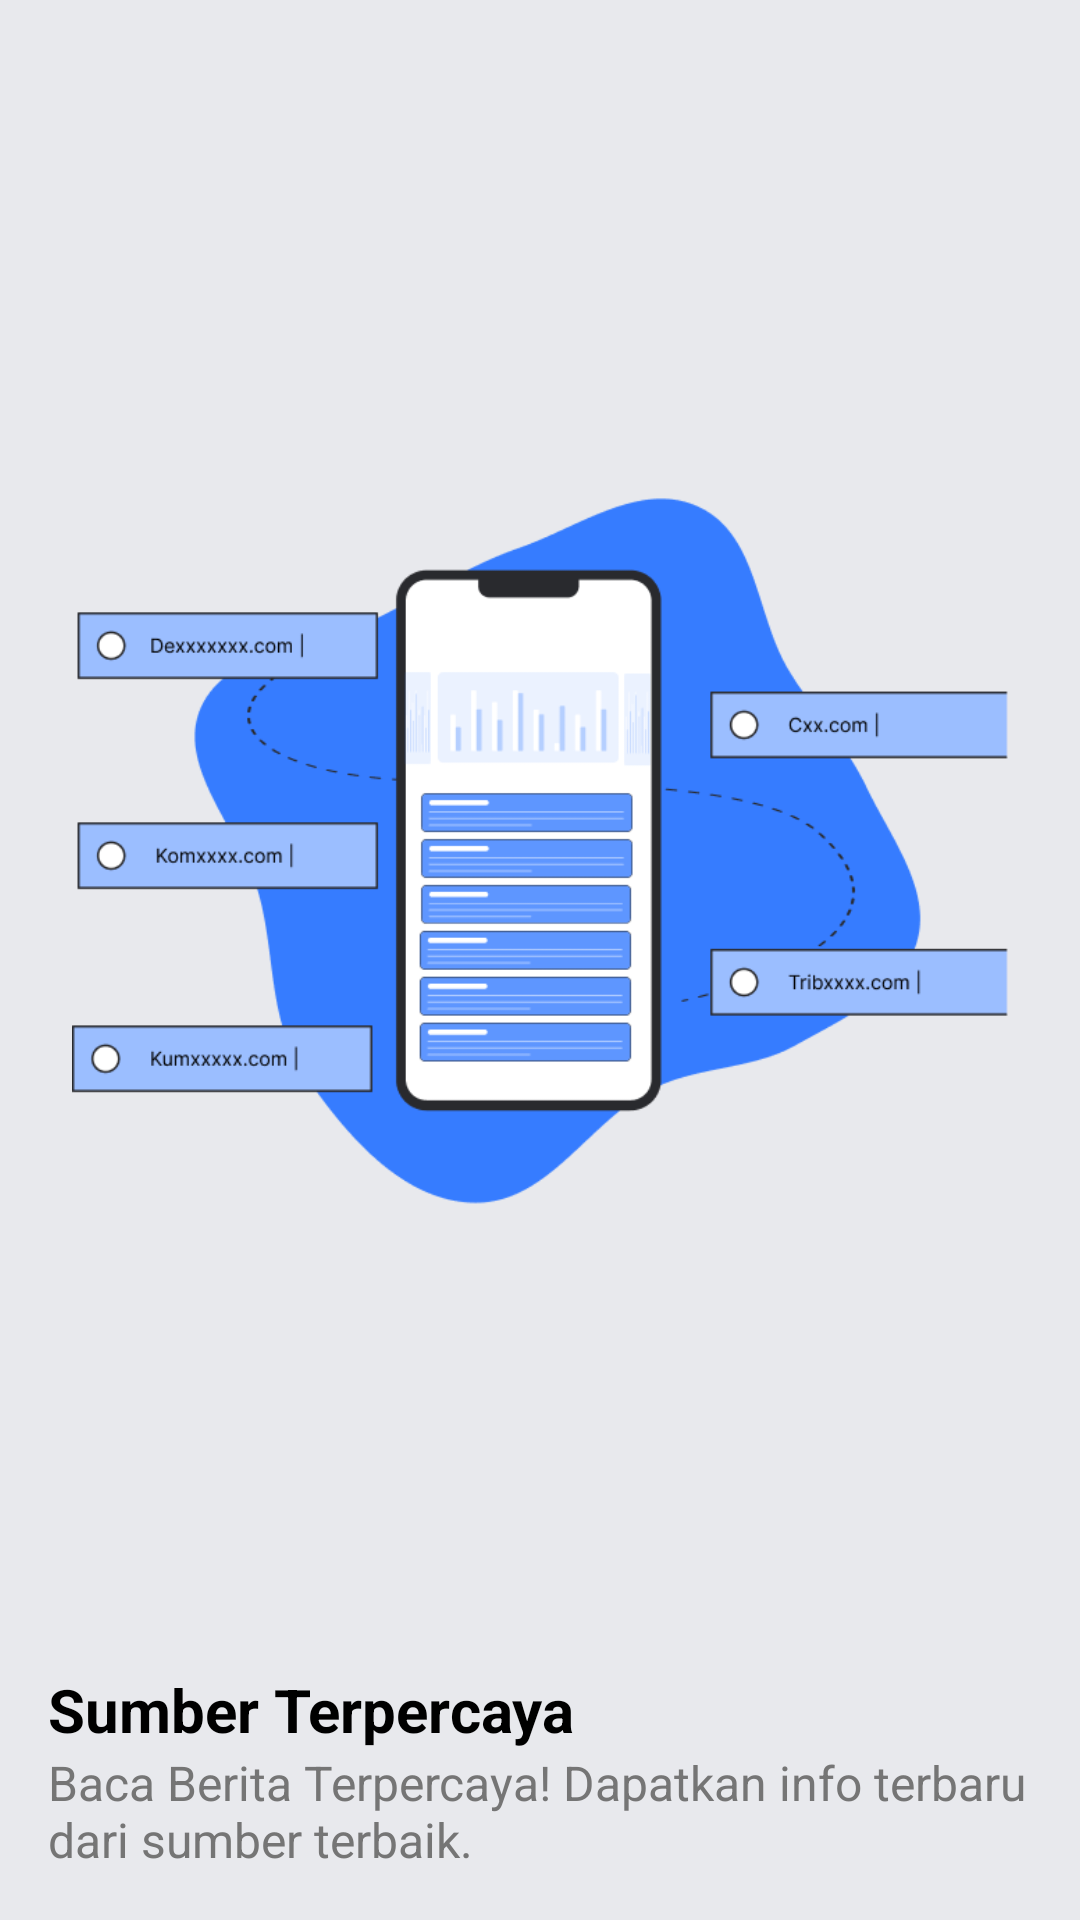

Write the Android layout XML for this screen, with the resource values it uses.
<!-- AndroidManifest.xml: application theme Theme.AdaApaIndonesia -->
<!-- res/layout/fragment_on_boarding_three.xml -->
<?xml version="1.0" encoding="utf-8"?>
<FrameLayout xmlns:android="http://schemas.android.com/apk/res/android"
    xmlns:app="http://schemas.android.com/apk/res-auto"
    xmlns:tools="http://schemas.android.com/tools"
    android:layout_width="match_parent"
    android:layout_height="match_parent"
    android:background="@color/blue_and_white"
    tools:context=".view.onboarding.OnBoardingThreeFragment">

    <androidx.constraintlayout.widget.ConstraintLayout
        android:layout_width="match_parent"
        android:layout_height="match_parent"
        android:layout_margin="16dp">

        <com.google.android.material.imageview.ShapeableImageView
            android:id="@+id/shapeableImageView"
            android:layout_width="match_parent"
            android:layout_height="0dp"
            android:padding="8dp"
            android:src="@drawable/darisumberterpercaya"
            app:layout_constraintBottom_toTopOf="@+id/textView9"
            app:layout_constraintEnd_toEndOf="parent"
            app:layout_constraintStart_toStartOf="parent"
            app:layout_constraintTop_toTopOf="parent" />

        <TextView
            android:id="@+id/textView9"
            app:layout_constraintBottom_toTopOf="@+id/textView10"
            app:layout_constraintEnd_toEndOf="parent"
            app:layout_constraintStart_toStartOf="parent"
            android:layout_width="match_parent"
            android:layout_height="0dp"
            android:text="Sumber Terpercaya"
            android:textColor="@color/black"
            android:textSize="20sp"
            android:textStyle="bold" />

        <TextView
            android:id="@+id/textView10"
            app:layout_constraintBottom_toBottomOf="parent"
            app:layout_constraintEnd_toEndOf="parent"
            app:layout_constraintStart_toStartOf="parent"
            android:layout_width="match_parent"
            android:layout_height="0dp"
            android:text="Baca Berita Terpercaya! Dapatkan info terbaru dari sumber terbaik."
            android:textColor="@color/black_description"
            android:textSize="16sp" />

    </androidx.constraintlayout.widget.ConstraintLayout>
</FrameLayout>
<!-- resources referenced by this layout -->
<resources>
  <color name="black">#FF000000</color>
  <color name="black_description">#757575</color>
  <color name="blue_and_white">#E8E9ED</color>
  <!-- drawable darisumberterpercaya: png bitmap (drawable, 25271 bytes) -->
  <style name="Theme.AdaApaIndonesia" parent="Base.Theme.AdaApaIndonesia" />
  <style name="Base.Theme.AdaApaIndonesia" parent="Theme.Material3.DayNight.NoActionBar">
          
          
      </style>
</resources>
